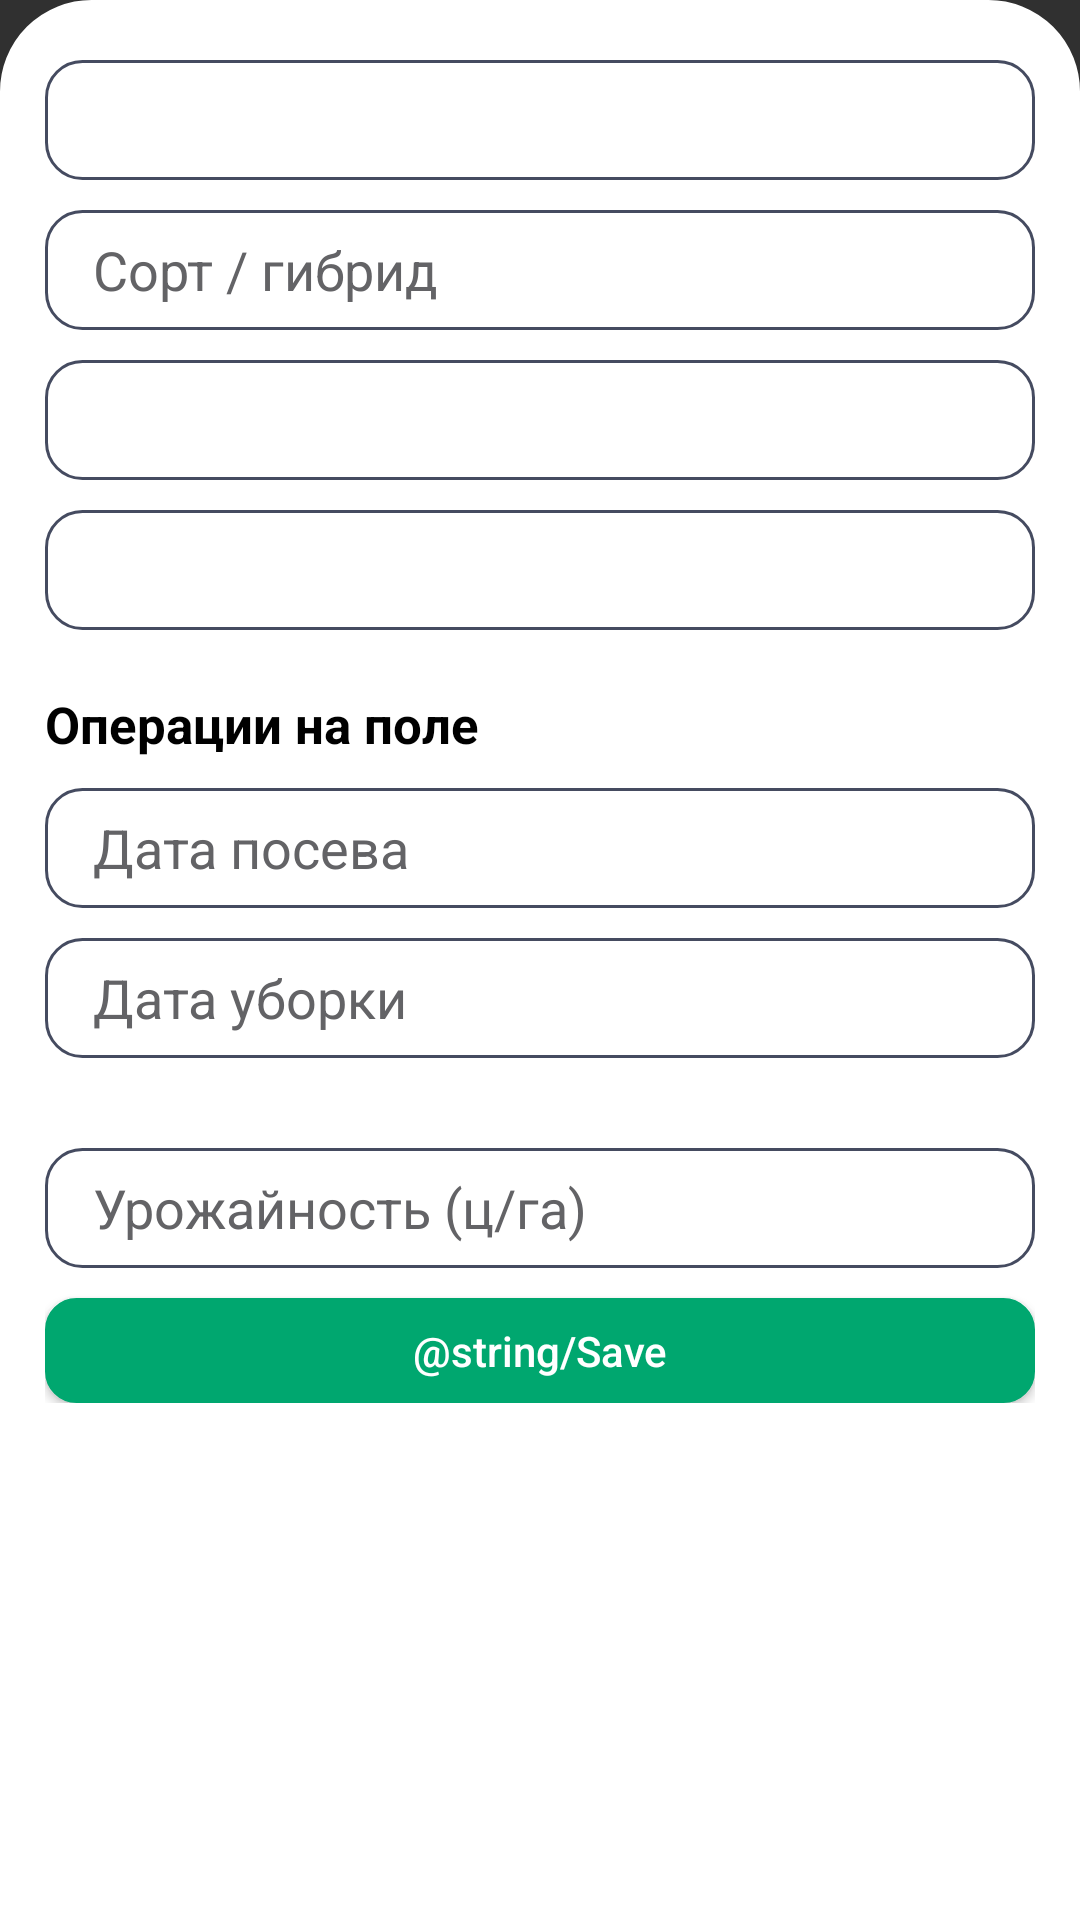

Reconstruct the res/layout file that produces this screen, plus the resources it refers to.
<!-- AndroidManifest.xml: application theme Theme.AppCompat -->
<!-- res/layout/bs_crop_editor.xml -->
<?xml version="1.0" encoding="utf-8"?>
<ScrollView xmlns:android="http://schemas.android.com/apk/res/android"
    android:layout_width="match_parent"
    android:layout_height="match_parent"
    android:background="@drawable/radius2">

    <LinearLayout
        android:layout_width="match_parent"
        android:layout_height="wrap_content"
        android:orientation="vertical"
        android:paddingHorizontal="15dp"
        android:paddingVertical="10dp">

        <Spinner
            android:id="@+id/culture"
            android:layout_width="match_parent"
            android:layout_height="40dp"
            android:layout_marginTop="10dp"
            android:background="@drawable/edittext_background"
            android:choiceMode="singleChoice" />

        <EditText
            android:id="@+id/variety"
            android:layout_width="match_parent"
            android:layout_height="40dp"
            android:layout_marginTop="10dp"
            android:background="@drawable/edittext_background"
            android:hint="Сорт / гибрид"
            android:inputType="text"
            android:textColor="@color/ag_text_color"
            android:textColorHint="@color/ag_text_color" />

        <Spinner
            android:id="@+id/season"
            android:layout_width="match_parent"
            android:layout_height="40dp"
            android:layout_marginTop="10dp"
            android:background="@drawable/edittext_background"
            android:choiceMode="singleChoice" />

        <Spinner
            android:id="@+id/technology"
            android:layout_width="match_parent"
            android:layout_height="40dp"
            android:layout_marginTop="10dp"
            android:background="@drawable/edittext_background"
            android:choiceMode="singleChoice" />
        
        <TextView
            android:layout_width="match_parent"
            android:layout_height="wrap_content"
            android:text="Операции на поле"
            android:textColor="@color/black"
            android:textSize="17sp"
            android:textStyle="bold"
            android:paddingTop="20dp"/>

        <EditText
            android:id="@+id/sowingDate"
            android:layout_width="match_parent"
            android:layout_height="40dp"
            android:layout_marginTop="10dp"
            android:background="@drawable/edittext_background"
            android:hint="Дата посева"
            android:clickable="false"
            android:cursorVisible="false"
            android:focusable="false"
            android:focusableInTouchMode="false"
            android:textColor="@color/ag_text_color"
            android:textColorHint="@color/ag_text_color" />

        <EditText
            android:id="@+id/cleaningDate"
            android:layout_width="match_parent"
            android:layout_height="40dp"
            android:layout_marginTop="10dp"
            android:background="@drawable/edittext_background"
            android:hint="Дата уборки"
            android:clickable="false"
            android:cursorVisible="false"
            android:focusable="false"
            android:focusableInTouchMode="false"
            android:textColor="@color/ag_text_color"
            android:textColorHint="@color/ag_text_color" />

        <Space
            android:layout_width="match_parent"
            android:layout_height="20dp"/>

        <EditText
            android:id="@+id/productivity"
            android:layout_width="match_parent"
            android:layout_height="40dp"
            android:layout_marginTop="10dp"
            android:background="@drawable/edittext_background"
            android:hint="Урожайность (ц/га)"
            android:inputType="text"
            android:textColor="@color/ag_text_color"
            android:textColorHint="@color/ag_text_color" />

        <Button
            android:id="@+id/btn_save"
            android:layout_width="match_parent"
            android:layout_height="35dp"
            android:layout_marginTop="10dp"
            android:background="@drawable/radius"
            android:text="@string/Save"
            android:textAllCaps="false"
            android:textColor="#fff" />

    </LinearLayout>
</ScrollView>
<!-- resources referenced by this layout -->
<resources>
  <color name="ag_text_color">#636366</color>
  <color name="black">#000000</color>
  <!-- drawable edittext_background (drawable) -->
  <?xml version="1.0" encoding="utf-8"?>
  <shape xmlns:android="http://schemas.android.com/apk/res/android" android:shape="rectangle">
      <solid android:color="@android:color/white" />
      <corners android:radius="12dp" />
      <stroke android:width="1dp" android:color="#454B60" />
      <padding android:left="16dp" android:right="16dp" />
  </shape>
  <!-- drawable radius (drawable) -->
  <?xml version="1.0" encoding="utf-8"?>
  <shape
      xmlns:android="http://schemas.android.com/apk/res/android"
      android:shape="rectangle">
      <corners android:radius="10dp" />
      <solid android:color="@color/green" />
      <stroke
          android:width="1dip"
          android:color="@color/green" />
  </shape>
  <!-- drawable radius2 (drawable) -->
  <?xml version="1.0" encoding="utf-8"?>
  <shape
      xmlns:android="http://schemas.android.com/apk/res/android"
      android:shape="rectangle">
      <corners android:topRightRadius="30dp" android:topLeftRadius="30dp" />
      <solid android:color="#FFFFFF"/>
      <stroke
          android:width="1dip"
          android:color="#FFFFFF" />
  </shape>
  <color name="green">#00A76F</color>
</resources>
